pico-8 play session: hold ← + tap ❎, after a click and taps of 🅾, ❎, 🅾+❎, 🅾 in the second before t = 0

[t = 1 s] hold ← ~1s, tap ❎ ~2×
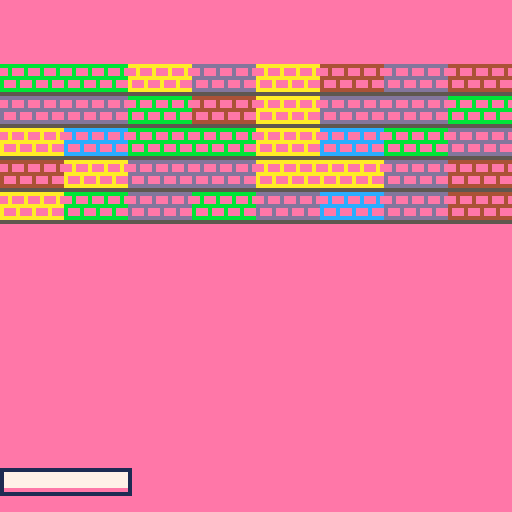

pico-8 cartridge
version 43
__lua__
function _init()
	--entities
	ents={
		--walls
		--left
		{
			x=-16,
			y=64,
			h=72,
			w=16,
		},
		--right
		{
			x=127+16,
			y=64,
			h=72,
			w=16
		},
		--top
		{
			x=64,
			y=-16,
			h=16,
			w=72,
		},
		--bottom
		{
			x=64,
			y=145,
			h=16,
			w=72,
			on_hit=function(w,o)
				o.remove=true
			end
		},
		ball_new(64,64,0.5,1),
	}

	pad=paddle_new()
	add(ents,pad)
	
	--bricks
	for y=16,48,8 do
		for x=0,127,16 do
			add(
				ents,
				brick_new(
					x+8,
					y+4,
					rnd({16,18,20,22,34})
				)
			)
		end
	end
end

function _update60()
 for i=1,#ents do
 	local e=ents[i]
 	if(e.update) e:update()
 end
 
 for i=#ents,1,-1 do
 	local e=ents[i]
 	
 	--vertical first
 	if e.vy and e.vy!=0 then
 		move(e,0,e.vy)
 	end
 	
 	--then horizontal
 	if e.vx and e.vx!=0 then
 		move(e,e.vx,0)
 	end
 	
 	--remove
 	if e.remove then
 		deli(ents,i)
 	end
 end
end

function _draw()
	cls(14)
	
	for e in all(ents) do
		if (e.draw) e:draw()
	end
end
-->8
--physics

--move an entity
function move(e,vx,vy)
	e.x+=vx
	e.y+=vy
	
	for o in all(ents) do
		-- if not me
		if o!=e then
			if collide(e,o) then
				resolve(e,vx,vy,o)
				
				--callback
				if(o.on_hit) o:on_hit(e)
				
				return -- stop checking
			end
		end
	end
end

function collide(e,o)
	return not e.remove
			 and e.y-e.h<o.y+o.h
	   and e.y+e.h>o.y-o.h
	   and e.x-e.w<o.x+o.w
	   and e.x+e.w>o.x-o.w
end

--resolve collisions
function resolve(e,vx,vy,o)
	local rest=e.rest or 1

	if vy!=0 then --vertical
		if vy>0 then --down
			e.y=o.y-o.h-e.h
		elseif vy<0 then --up
			e.y=o.y+o.h+e.h
		end
		
		if e.vy then
			if o.vy then
				--elastic collisions
				--for ball x ball
				e.vy,o.vy=o.vy,e.vy
			else
				e.vy*=-rest
			end
		end
	elseif vx!=0 then --horizontal
		if vx>0 then --right
			e.x=o.x-o.w-e.w
		else --left
			e.x=o.x+o.w+e.w
		end
		
		--bounce
		if e.vx then
		
			e.vx*=-rest
		end
	end
end
-->8
--paddle

function paddle_new()
	return {
		x=64,
		y=120,
		
		--velocity
		vx=0,
		acc=24/64,
		brake=24/64,
		fric=12/64,
		topspd=4,
		rest=1/2, --restitution
		
		--half width and height
		w=16,
		h=3,
		
		update=paddle_update,
		draw=paddle_draw,
		on_hit=paddle_hit,
	}
end

function paddle_update(p)
	local nx=0
	if(btn(⬅️)) nx-=1
	if(btn(➡️)) nx+=1
	--accel
	p.vx+=nx*p.acc
	
	--break force
	if sgn(p.vx)!=nx then
		p.vx+=nx*p.brake
	end
	
	if abs(p.vx)>p.fric then
		p.vx-=sgn(p.vx)*p.fric
	else
	 p.vx=0
	end
	
	-- limit top speed
	p.vx=mid(p.vx,-p.topspd,p.topspd)
end

function paddle_draw(p)
	--fill
	rectfill(
		p.x-p.w,p.y-p.h,
		p.x+p.w,p.y+p.h-2,
		7
	)
	
	--outline
	rect(
		p.x-p.w,p.y-p.h,
		p.x+p.w,p.y+p.h,
		1
	)
end

function paddle_hit(p,o)
	if o.vx then
		o.vx+=(o.x-p.x)/16
	end
end
-->8
--ball
function ball_new(x,y,vx,vy)
	return {
		x=x,
		y=y,
		vx=vx,
		vy=vy,
		topspd=4,
		
		w=3,
		h=3,
		
		im=1,
		
		draw=ball_draw,
		update=ball_update,
	}
end

function ball_draw(b)
	spr(b.im,b.x-b.w,b.y-b.h)
end

function ball_update(b)
	b.vx=mid(b.vx,-b.topspd,b.topspd)
	b.vy=mid(b.vy,-b.topspd,b.topspd)
end
-->8
function brick_new(x,y,im)
	local b={
		x=x,
		y=y,
		w=8,
		h=4,
		
		im=im,
		
		hp=1,
		remove=false,
		
		draw=brick_draw,
		on_hit=brick_hit,
	}
	
	--breakable bricks
	if im==34 then
		b.hp=2
		b.on_hit=function(b,o)
			b.im=36
			brick_hit(b,o)
		end
 end
	
	return b
end

function brick_draw(b)
	spr(b.im,b.x-b.w,b.y-b.h,2,1)
end

function brick_hit(b,o)
	b.hp-=1
	
	b.remove=b.hp<1
end
__gfx__
00000000001110000000000000000000000000000000000000000000000000000000000000000000000000000000000000000000000000000000000000000000
0000000001bbb1000000000000000000000000000000000000000000000000000000000000000000000000000000000000000000000000000000000000000000
007007001b7bbb100000000000000000000000000000000000000000000000000000000000000000000000000000000000000000000000000000000000000000
000770001b7bbb100000000000000000000000000000000000000000000000000000000000000000000000000000000000000000000000000000000000000000
000770001bbbbb100000000000000000000000000000000000000000000000000000000000000000000000000000000000000000000000000000000000000000
0070070001bbb1000000000000000000000000000000000000000000000000000000000000000000000000000000000000000000000000000000000000000000
00000000001110000000000000000000000000000000000000000000000000000000000000000000000000000000000000000000000000000000000000000000
00000000000000000000000000000000000000000000000000000000000000000000000000000000000000000000000000000000000000000000000000000000
4444444444444444ccccccccccccccccaaaaaaaaaaaaaaaadddddddddddddddd0000000000000000000000000000000000000000000000000000000000000000
004000400040004000c000c000c000c000a000a000a000a000d000d000d000d00000000000000000000000000000000000000000000000000000000000000000
004000400040004000c000c000c000c000a000a000a000a000d000d000d000d00000000000000000000000000000000000000000000000000000000000000000
4444444444444444ccccccccccccccccaaaaaaaaaaaaaaaadddddddddddddddd0000000000000000000000000000000000000000000000000000000000000000
4000400040004000c000c000c000c000a000a000a000a000d000d000d000d0000000000000000000000000000000000000000000000000000000000000000000
4000400040004000c000c000c000c000a000a000a000a000d000d000d000d0000000000000000000000000000000000000000000000000000000000000000000
4444444444444444ccccccccccccccccaaaaaaaaaaaaaaaadddddddddddddddd0000000000000000000000000000000000000000000000000000000000000000
55555555555555555555555555555555555555555555555555555555555555550000000000000000000000000000000000000000000000000000000000000000
eeeeeeeeeeeeeeeebbbbbbbbbbbbbbbb888888888888888822222222222222220000000000000000000000000000000000000000000000000000000000000000
00e000e000e000e000b000b000b000b0008000800080008000200020002000200000000000000000000000000000000000000000000000000000000000000000
00e000e000e000e000b000b000b000b0008000800080008000200020002000200000000000000000000000000000000000000000000000000000000000000000
eeeeeeeeeeeeeeeebbbbbbbbbbbbbbbb888888888888888822222222222222220000000000000000000000000000000000000000000000000000000000000000
e000e000e000e000b000b000b000b000800080008000800020002000200020000000000000000000000000000000000000000000000000000000000000000000
e000e000e000e000b000b000b000b000800080008000800020002000200020000000000000000000000000000000000000000000000000000000000000000000
eeeeeeeeeeeeeeeebbbbbbbbbbbbbbbb888888888888888822222222222222220000000000000000000000000000000000000000000000000000000000000000
55555555555555555555555555555555555555555555555555555555555555550000000000000000000000000000000000000000000000000000000000000000
